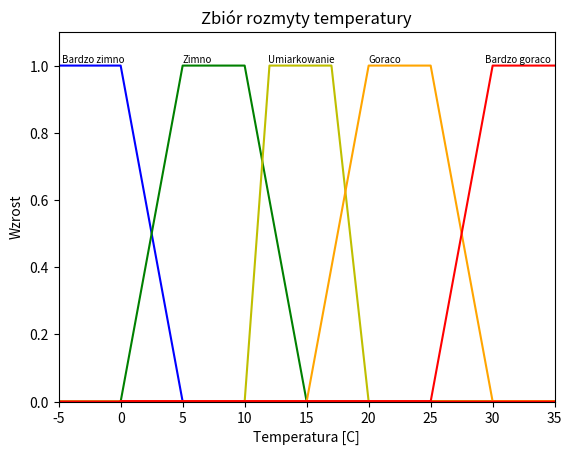

This chart was generated by the following Python code:
import numpy as np
import matplotlib.pyplot as plt

TEMPZEWN = np.zeros((6, 48))

for i in range(0,47):
    x=i-5
    TEMPZEWN[0, i] = x

    #temperatura bardzo zimno
    if x >= -5 and x <= 0:
       bzimno = 1
    elif x >= 0 and x <= 5:
       bzimno = (5-x)/(5-0)
    else:
       bzimno = 0
    TEMPZEWN[1,i] = bzimno

    # temperatura zimno
    if x>=0 and x<=5:
       zimno=(x-0)/(5-0)
    elif x>=5 and x<=10:
       zimno=1
    elif x>=10 and x<=15:
       zimno=(15-x)/(15-10)
    else:
       zimno=0
    TEMPZEWN[2,i] = zimno

    # temperatura umiarkowana
    if x >= 10 and x <= 12:
        umiarkowana = (x - 10) / (12 - 10)
    elif x >= 12 and x <= 17:
        umiarkowana = 1
    elif x >= 17 and x <= 20:
        umiarkowana = (20 - x) / (20 - 17)
    else:
        umiarkowana = 0
    TEMPZEWN[3, i] = umiarkowana

    # temperatura goraca
    if x >= 15 and x <= 20:
        goraco = (x - 15) / (20 - 15)
    elif x >= 20 and x <= 25:
        goraco = 1
    elif x >= 25 and x <= 30:
        goraco = (30 - x) / (30 - 25)
    else:
        goraco = 0
    TEMPZEWN[4, i] = goraco

    # temperatura bardzo goraca
    x = -5 + i
    if x >= 25 and x <= 30:
        bgoraco = (x - 25) / (30 - 25)
    elif x >= 30 and x <= 40:
        bgoraco = 1
    else:
        bgoraco = 0
    TEMPZEWN[5, i] = bgoraco

#---- graficzna prezentacja zbiorow temperatury
plt.figure(1)

plt.xlabel('Temperatura [C]')
plt.ylabel('Wzrost')
plt.title('Zbiór rozmyty temperatury')

plt.text(-4.7, 1.01, 'Bardzo zimno', fontsize = 7)
plt.plot(TEMPZEWN[0, :], TEMPZEWN[1, :], 'b')
plt.axis([-5,4,0,1.1])

plt.text(5, 1.01, 'Zimno', fontsize = 7)
plt.plot(TEMPZEWN[0,:],TEMPZEWN[2,:],'g')
plt.axis([-5,35,0,1.1])

plt.text(11.9, 1.01, 'Umiarkowanie', fontsize = 7)
plt.plot(TEMPZEWN[0, :], TEMPZEWN[3, :], 'y')
plt.axis([-5,35,0,1.1])

plt.text(20, 1.01, 'Goraco', fontsize = 7)
plt.plot(TEMPZEWN[0, :], TEMPZEWN[4, :], 'orange')
plt.axis([-5,35,0,1.1])

plt.text(29.4, 1.01, 'Bardzo goraco', fontsize = 7)
plt.plot(TEMPZEWN[0, :], TEMPZEWN[5, :], 'red')
plt.axis([-5,35,0,1.1])

#testowanie wartosci
value = 18
value_git = value + 5
print(TEMPZEWN[1,value_git],TEMPZEWN[2,value_git],TEMPZEWN[3,value_git],TEMPZEWN[4,value_git],TEMPZEWN[5,value_git])


plt.show()

